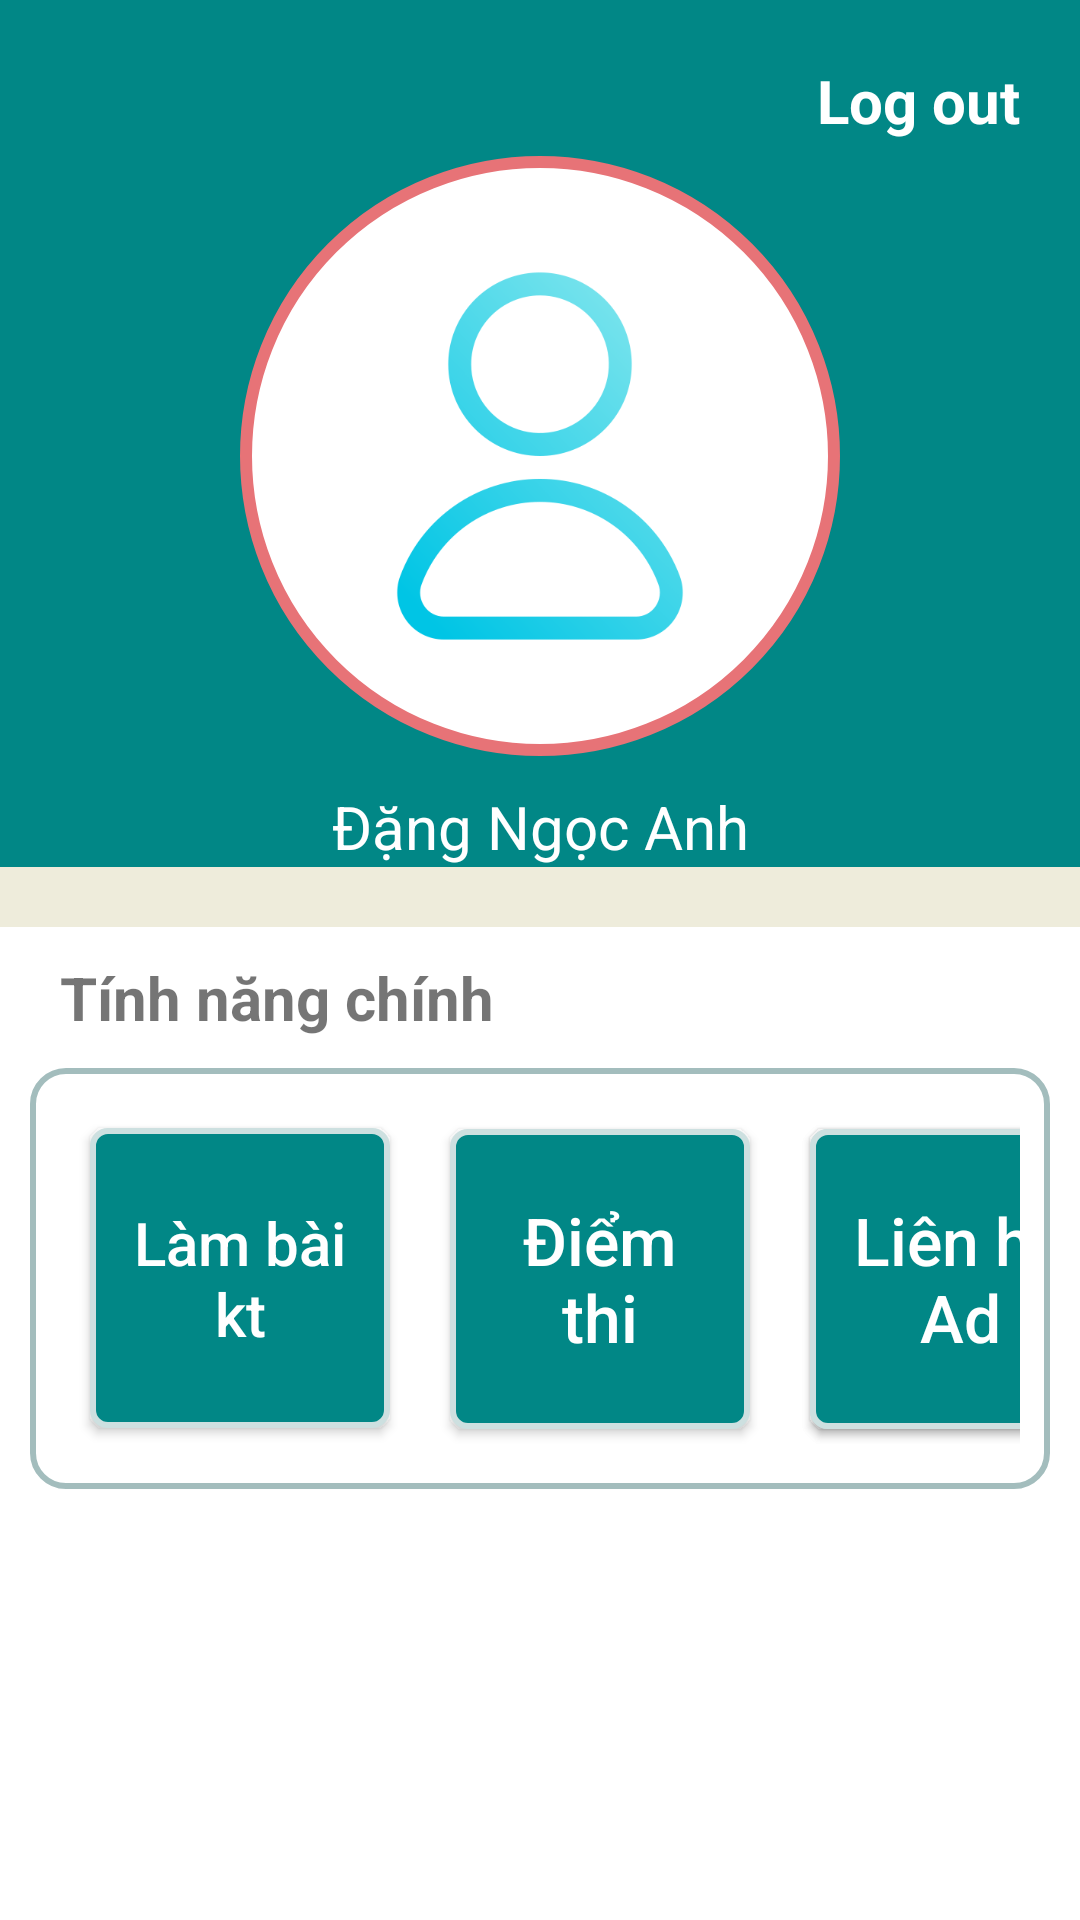

Write the Android layout XML for this screen, with the resource values it uses.
<!-- AndroidManifest.xml: application theme Theme.Quizi -->
<!-- res/layout/activity_user_main.xml -->
<?xml version="1.0" encoding="utf-8"?>
<LinearLayout xmlns:android="http://schemas.android.com/apk/res/android"
    xmlns:tools="http://schemas.android.com/tools"
    xmlns:app="http://schemas.android.com/apk/res-auto"
    android:layout_width="match_parent"
    android:layout_height="match_parent"
    android:background="#EEECDB"
    android:orientation="vertical"
    tools:context=".UserMainActivity"
    >

    <LinearLayout
        android:id="@+id/linearLayout"
        android:layout_width="match_parent"
        android:layout_height="wrap_content"
        android:background="@color/teal_700"
        android:orientation="vertical">

        <TextView
            android:id="@+id/tvLogout"
            android:layout_width="match_parent"
            android:layout_height="wrap_content"
            android:layout_marginTop="20dp"
            android:layout_marginEnd="20dp"
            android:text="Log out"
            android:gravity="right"
            android:textColor="@color/white"
            android:textSize="20sp"
            android:textStyle="bold" />

        <RelativeLayout
            android:layout_width="match_parent"
            android:layout_height="wrap_content"
            android:gravity="center">
            <ImageView
                android:layout_marginTop="5dp"
                android:id="@+id/imgAvata"
                android:layout_width="200sp"
                android:layout_height="200sp"
                android:background="@drawable/shap_avata" />
        </RelativeLayout>
        <TextView
            android:id="@+id/tvUser"
            android:layout_width="match_parent"
            android:layout_height="wrap_content"
            android:text="Đặng Ngọc Anh"
            android:gravity="center"
            android:layout_marginTop="10dp"
            android:textSize="20sp"
            android:textColor="@color/white"
            />
    </LinearLayout>

    <LinearLayout
        android:layout_width="match_parent"
        android:layout_height="match_parent"
        android:background="#FFFFFF"
        android:layout_marginTop="20dp"
        >
        <GridLayout
            android:layout_width="match_parent"
            android:layout_height="400dp"
            android:layout_marginStart="10dp"
            android:layout_marginEnd="10dp"
            android:orientation = "vertical">
            <TextView
                android:layout_width="match_parent"
                android:layout_height="wrap_content"
                android:text="Tính năng chính"
                android:textStyle="bold"
                android:textSize="20sp"
                android:layout_marginTop="10dp"
                android:layout_marginStart="10dp"
                android:layout_marginBottom="10dp" />

            <GridLayout
                android:background="@drawable/shap"
                android:layout_width="match_parent"
                android:layout_height="wrap_content"
                android:orientation="horizontal"
                android:columnCount="3">
                >

                <Button
                    android:id="@+id/btnDashboard"
                    android:layout_width="100dp"
                    android:layout_height="100dp"
                    android:layout_margin="10dp"
                    android:background="@drawable/shap_button_main"
                    android:text="Làm bài kt"
                    android:textAllCaps="false"
                    android:textColor="@color/white"
                    android:textSize="20sp"
                    android:layout_row="0"
                    android:layout_column="0"
                    />
                <Button
                    android:id="@+id/btnMark"
                    android:layout_width="100dp"
                    android:layout_height="100dp"
                    android:layout_margin="10dp"
                    android:background="@drawable/shap_button_main"
                    android:text="Điểm thi"
                    android:textAllCaps="false"
                    android:textColor="@color/white"
                    android:textSize="22sp"
                    android:layout_row="0"
                    android:layout_column="1"
                    />
                <Button
                    android:id="@+id/btnCreateExample"
                    android:layout_width="100dp"
                    android:layout_height="100dp"
                    android:layout_margin="10dp"
                    android:background="@drawable/shap_button_main"
                    android:text="Tạo đề thi"
                    android:textAllCaps="false"
                    android:textColor="@color/white"
                    android:textSize="22sp"
                    android:layout_row="0"
                    android:layout_column="2"/>
                <Button
                    android:id="@+id/btnLienHe"
                    android:layout_width="100dp"
                    android:layout_height="100dp"
                    android:layout_margin="10dp"
                    android:background="@drawable/shap_button_main"
                    android:text="Liên hệ Ad"
                    android:textAllCaps="false"
                    android:textColor="@color/white"
                    android:textSize="22sp"
                    android:layout_row="0"
                    android:layout_column="2"/>












            </GridLayout>

        </GridLayout>
    </LinearLayout>
</LinearLayout>
<!-- resources referenced by this layout -->
<resources>
  <color name="teal_700">#FF018786</color>
  <color name="white">#FFFFFFFF</color>
  <!-- drawable shap (drawable) -->
  <shape
      xmlns:android="http://schemas.android.com/apk/res/android"
      android:shape="rectangle"   >
  
      <solid
          android:color="@color/white" >
      </solid>
  
      <stroke
          android:width="2dp"
          android:color="#A3BDBD" >
      </stroke>
  
      <padding
          android:left="10dp"
          android:top="10dp"
          android:right="10dp"
          android:bottom="10dp"    >
      </padding>
  
      <corners
          android:radius="11dp"   >
      </corners>
  
  </shape>
  <!-- drawable shap_avata (drawable) -->
  <?xml version="1.0" encoding="utf-8"?>
      <layer-list xmlns:android="http://schemas.android.com/apk/res/android">
  <item>
      <shape
          xmlns:android="http://schemas.android.com/apk/res/android"
          android:shape="oval">
          <solid
              android:color="@color/white" >
          </solid>
          <stroke
              android:width="4dp"
              android:color="#E77377" >
          </stroke>
  
          <padding
              android:left="10dp"
              android:top="10dp"
              android:right="10dp"
              android:bottom="10dp"    >
          </padding>
  
          <corners
              android:radius="5dp">
          </corners>
      </shape>
  </item>
  <item
      android:drawable="@drawable/user"
      android:bottom="25dp"
      android:left="25dp"
      android:right="25dp"
      android:top="25dp"/>
  </layer-list>
  <!-- drawable shap_button_main (drawable) -->
  <shape
      xmlns:android="http://schemas.android.com/apk/res/android"
      android:shape="rectangle"   >
  
      <solid
          android:color="@color/teal_700" >
      </solid>
  
      <stroke
          android:width="2dp"
          android:color="#CDE0E0" >
      </stroke>
  
      <padding
          android:left="10dp"
          android:top="10dp"
          android:right="10dp"
          android:bottom="10dp"    >
      </padding>
  
      <corners
          android:radius="5dp"   >
      </corners>
  
  </shape>
  <style name="Theme.Quizi" parent="Theme.AppCompat.Light.DarkActionBar">
          
          <item name="colorPrimary">@color/teal_700</item>
          <item name="colorPrimaryVariant">@color/purple_700</item>
          <item name="colorOnPrimary">@color/white</item>
          
          <item name="colorSecondary">@color/teal_200</item>
          <item name="colorSecondaryVariant">@color/teal_700</item>
          <item name="colorOnSecondary">@color/black</item>
          
          <item name="android:statusBarColor">?attr/colorPrimaryVariant</item>
          
      </style>
  <!-- drawable user: png bitmap (drawable-v24, 24946 bytes) -->
  <color name="purple_700">#036D9D</color>
  <color name="teal_200">#FF03DAC5</color>
  <color name="black">#403F3F</color>
</resources>
